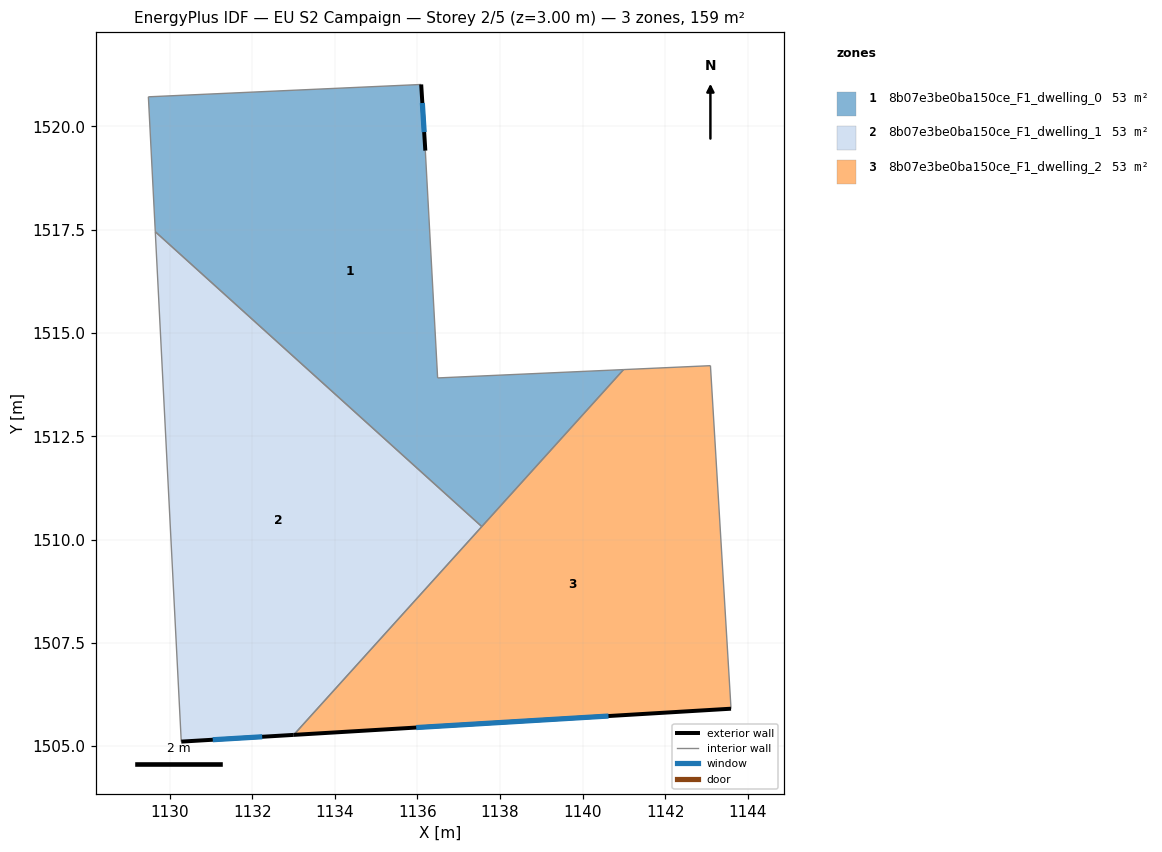
=== STOREY PLAN SPEC (per zone: floor XY polygon, exterior-wall plan segments, windows/doors) ===
zone 1: 8b07e3be0ba150ce_F1_dwelling_0  (53.0 m²)
  floor: (1136.09, 1521.02) (1136.19, 1519.42) (1136.49, 1513.91) (1140.99, 1514.11) (1137.56, 1510.31) (1129.66, 1517.45) (1129.49, 1520.72)
  exterior wall: (1136.19, 1519.42) – (1136.09, 1521.02)  [1.6 m]
    window: (1136.16, 1519.86) – (1136.12, 1520.57)  [0.9 m²]
  interior walls: 6
zone 2: 8b07e3be0ba150ce_F1_dwelling_1  (53.0 m²)
  floor: (1137.56, 1510.31) (1133.01, 1505.27) (1130.28, 1505.11) (1129.66, 1517.45)
  exterior wall: (1130.28, 1505.11) – (1133.01, 1505.27)  [2.7 m]
    window: (1131.05, 1505.15) – (1132.24, 1505.22)  [1.6 m²]
  interior walls: 3
zone 3: 8b07e3be0ba150ce_F1_dwelling_2  (53.0 m²)
  floor: (1143.10, 1514.21) (1143.59, 1505.90) (1133.01, 1505.27) (1140.99, 1514.11)
  exterior wall: (1133.01, 1505.27) – (1143.59, 1505.90)  [10.6 m]
    window: (1135.97, 1505.45) – (1140.63, 1505.73)  [6.2 m²]
  interior walls: 4

=== DERIVED (storey summary) ===
Building: EU S2 Campaign
Storey: 2 of 5  (floor level z = 3.00 m)
Storey gross floor area: 159.1 m²
Zones on this storey: 3
  - 8b07e3be0ba150ce_F1_dwelling_0: floor 53.0 m²; exterior wall 1.6 m (4.8 m²); 1 window(s) 0.9 m²; WWR 19.3%
  - 8b07e3be0ba150ce_F1_dwelling_1: floor 53.0 m²; exterior wall 2.7 m (8.2 m²); 1 window(s) 1.6 m²; WWR 19.3%
  - 8b07e3be0ba150ce_F1_dwelling_2: floor 53.0 m²; exterior wall 10.6 m (31.8 m²); 1 window(s) 6.2 m²; WWR 19.3%
Zone adjacency (shared interzone walls):
  - 8b07e3be0ba150ce_F1_dwelling_0 ↔ 8b07e3be0ba150ce_F1_dwelling_1
  - 8b07e3be0ba150ce_F1_dwelling_0 ↔ 8b07e3be0ba150ce_F1_dwelling_2
  - 8b07e3be0ba150ce_F1_dwelling_1 ↔ 8b07e3be0ba150ce_F1_dwelling_2